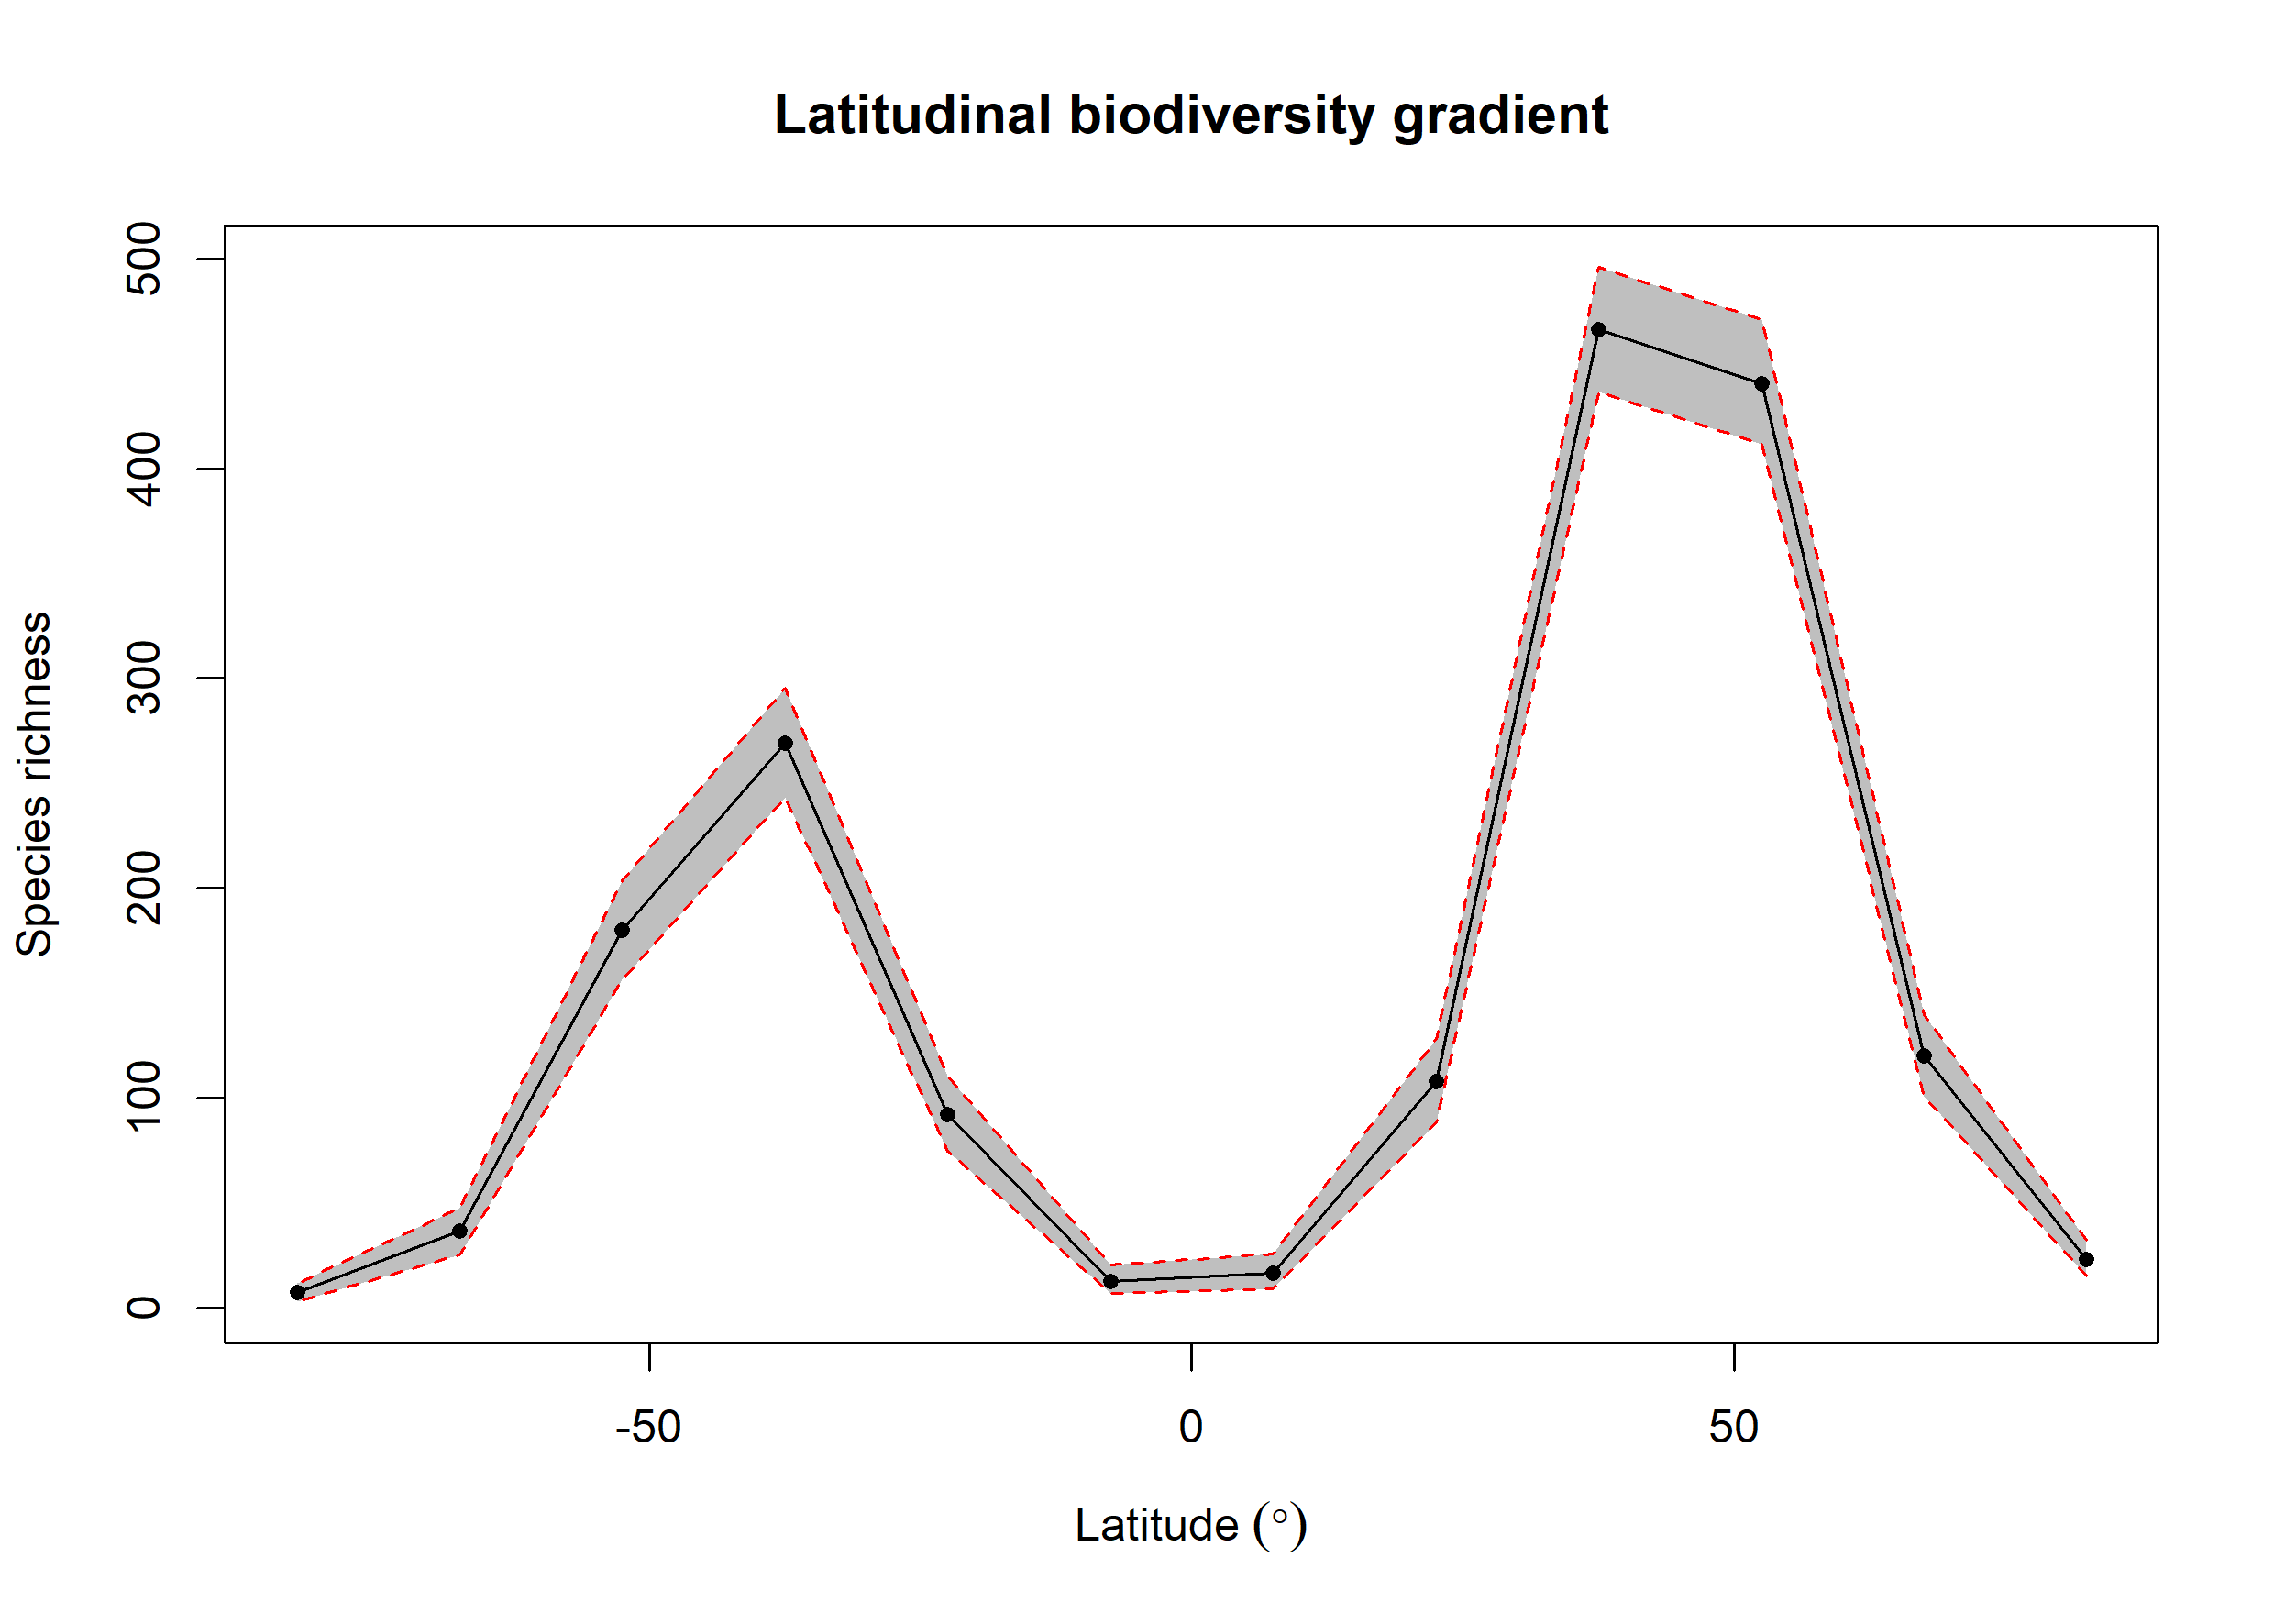

The file beside this chart, header and first rows:
bin, max, min, mid, hemisphere, mean_richness, CI.Lower, CI.Upper
1, 90, 75, 82.5, N, 23.39, 15.47, 32.52
2, 75, 60, 67.5, N, 120.3, 101, 140.1
3, 60, 45, 52.5, N, 440.4, 411.4, 471
4, 45, 30, 37.5, N, 466.3, 436.4, 496.1
5, 30, 15, 22.5, N, 107.8, 88.42, 128.1
6, 15, 0, 7.5, N, 16.72, 9.475, 26
7, 0, -15, -7.5, S, 12.98, 7, 20.52
8, -15, -30, -22.5, S, 92.23, 74.95, 110.5
9, -30, -45, -37.5, S, 269, 243.4, 295.5
10, -45, -60, -52.5, S, 180.1, 156.5, 203.5
11, -60, -75, -67.5, S, 37, 25.48, 47.52
12, -75, -90, -82.5, S, 7.5, 3, 12
